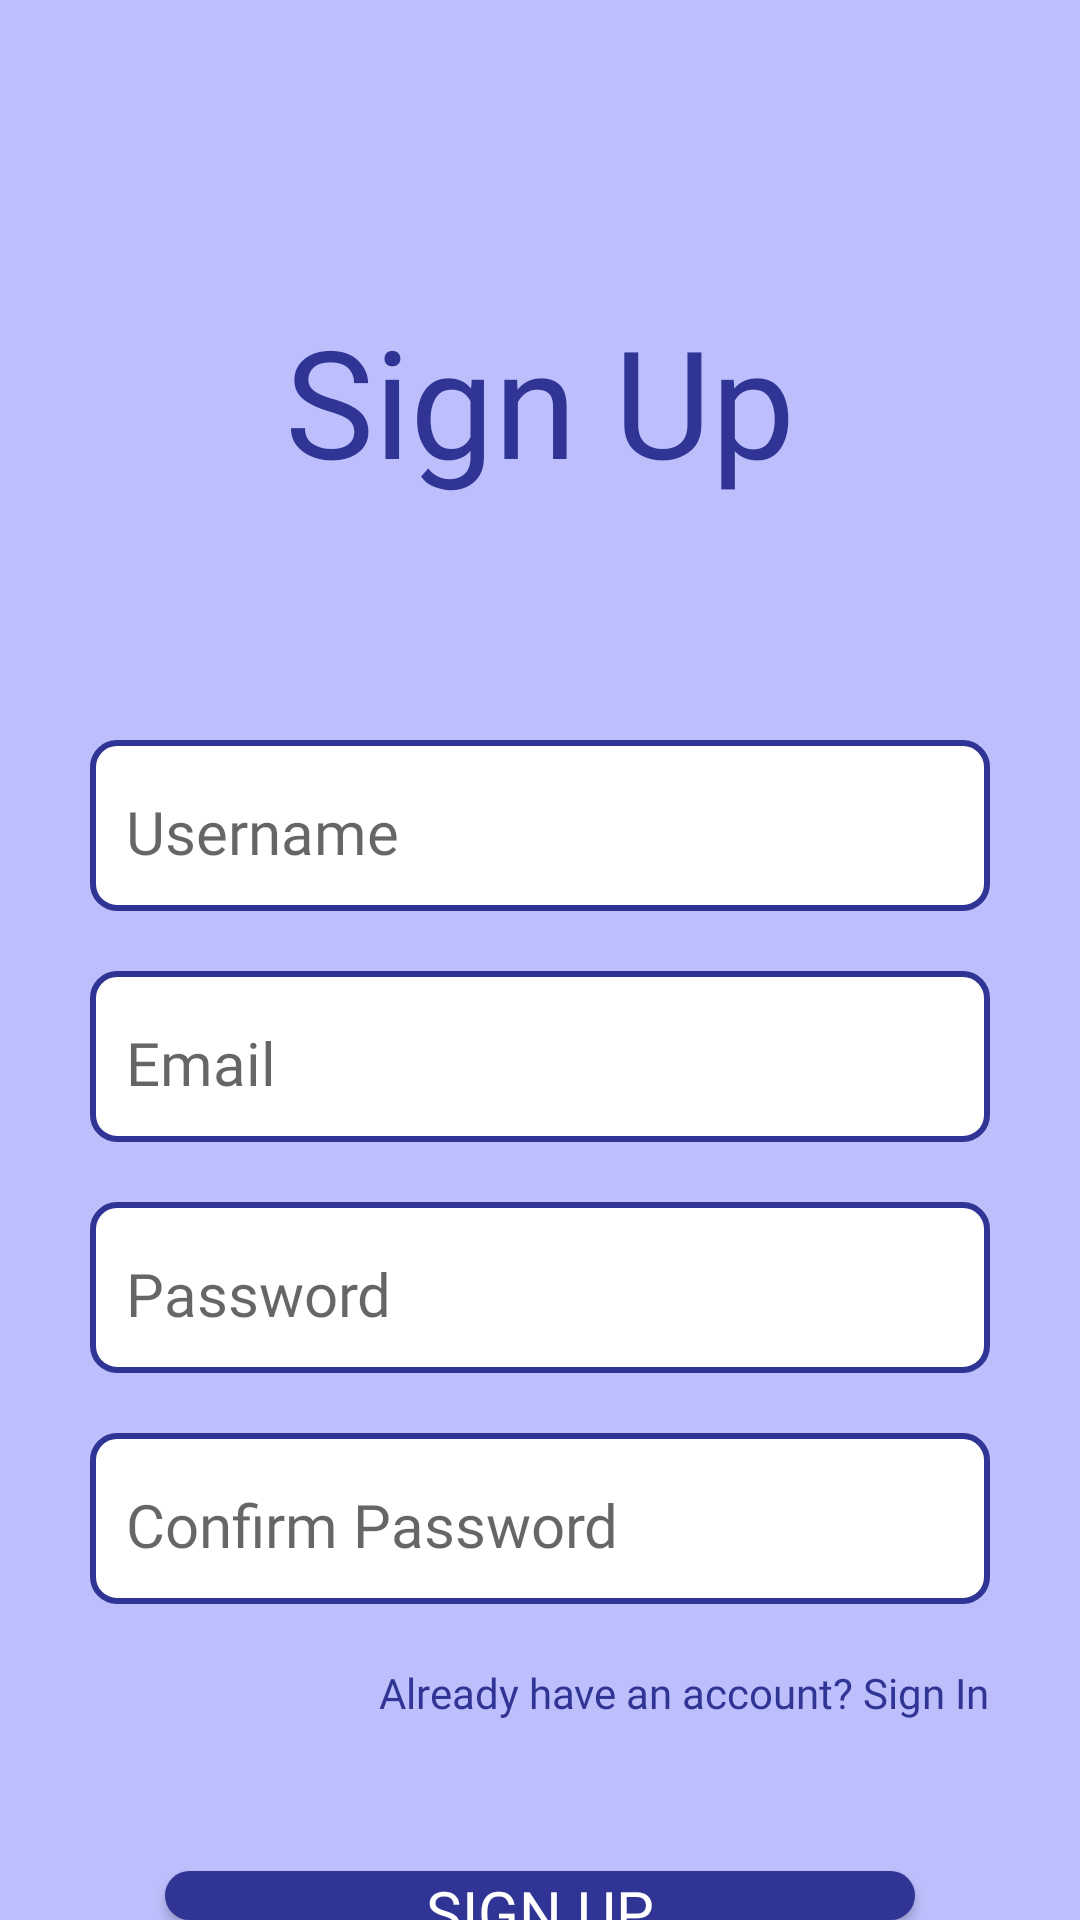

Produce the Android XML layout that renders to this screen, including the resource entries it uses.
<!-- AndroidManifest.xml: application theme Theme.UMA -->
<!-- res/layout/activity_register.xml -->
<?xml version="1.0" encoding="utf-8"?>
<RelativeLayout xmlns:android="http://schemas.android.com/apk/res/android"
    android:layout_width="match_parent"
    android:layout_height="match_parent">

    <TextView
        android:id="@+id/title_text"
        android:layout_width="wrap_content"
        android:layout_height="wrap_content"
        android:layout_alignParentTop="true"
        android:layout_centerHorizontal="true"
        android:layout_marginTop="100dp"
        android:text="Sign Up"
        android:textColor="@color/violet"
        android:textSize="50dp"
        android:fontFamily="@font/lexend_regular" />

    <EditText
        android:id="@+id/registerUsername"
        android:layout_width="300dp"
        android:layout_height="57dp"
        android:hint="Username"
        android:paddingTop="12dp"
        android:paddingBottom="8dp"
        android:paddingStart="12dp"
        android:textColor="@color/violet"
        android:textSize="20dp"
        android:fontFamily="@font/lexend_light"
        android:inputType="text"
        android:background="@drawable/edittext_rounded_background"
        android:layout_below="@id/title_text"
        android:layout_centerHorizontal="true"
        android:layout_marginTop="80dp" />


    <EditText
        android:id="@+id/registerEmail"
        android:layout_width="300dp"
        android:layout_height="57dp"
        android:hint="Email"
        android:paddingTop="12dp"
        android:paddingBottom="8dp"
        android:paddingStart="12dp"
        android:textColor="@color/violet"
        android:textSize="20dp"
        android:fontFamily="@font/lexend_light"
        android:inputType="textEmailAddress"
        android:background="@drawable/edittext_rounded_background"
        android:layout_below="@id/registerUsername"
        android:layout_centerHorizontal="true"
        android:layout_marginTop="20dp" />

    <EditText
        android:id="@+id/registerPassword"
        android:layout_width="300dp"
        android:layout_height="57dp"
        android:hint="Password"
        android:paddingTop="12dp"
        android:paddingBottom="8dp"
        android:paddingStart="12dp"
        android:textColor="@color/violet"
        android:textSize="20dp"
        android:fontFamily="@font/lexend_light"
        android:inputType="textPassword"
        android:background="@drawable/edittext_rounded_background"
        android:layout_below="@id/registerEmail"
        android:layout_centerHorizontal="true"
        android:layout_marginTop="20dp"/>

    <EditText
        android:id="@+id/registerConfirmPassword"
        android:layout_width="300dp"
        android:layout_height="57dp"
        android:hint="Confirm Password"
        android:paddingTop="12dp"
        android:paddingBottom="8dp"
        android:paddingStart="12dp"
        android:textColor="@color/violet"
        android:textSize="20dp"
        android:fontFamily="@font/lexend_light"
        android:inputType="textPassword"
        android:background="@drawable/edittext_rounded_background"
        android:layout_below="@id/registerPassword"
        android:layout_centerHorizontal="true"
        android:layout_marginTop="20dp" />

    <TextView
        android:id="@+id/textViewLogin"
        android:layout_width="wrap_content"
        android:layout_height="wrap_content"
        android:layout_below="@id/registerConfirmPassword"
        android:layout_alignParentEnd="true"
        android:layout_marginTop="20dp"
        android:layout_marginEnd="30dp"
        android:text="Already have an account? Sign In"
        android:textColor="@color/violet"
        android:textSize="14sp"
        android:fontFamily="@font/lexend_bold" />

    <Button
        android:id="@+id/buttonRegister"
        android:layout_width="250dp"
        android:layout_height="wrap_content"
        android:text="Sign Up"
        android:textColor="#ffffff"
        android:textSize="20dp"
        android:fontFamily="@font/lexend_light"
        android:background="@drawable/button_rounded_background"
        android:layout_below="@id/textViewLogin"
        android:layout_centerHorizontal="true"
        android:layout_marginTop="50dp" />
</RelativeLayout>
<!-- resources referenced by this layout -->
<resources>
  <color name="violet">#303494</color>
  <!-- drawable button_rounded_background (drawable) -->
  <?xml version="1.0" encoding="utf-8"?>
  <shape xmlns:android="http://schemas.android.com/apk/res/android">
      <solid android:color="@color/violet" />
      <corners android:radius="10dp" />
  </shape>
  <!-- drawable edittext_rounded_background (drawable) -->
  <?xml version="1.0" encoding="utf-8"?>
  <shape xmlns:android="http://schemas.android.com/apk/res/android">
      <solid android:color="#FFFFFF" />
      <corners android:radius="8dp" />
      <stroke android:color="@color/violet" />
      <stroke android:width="2dp" />
  </shape>
  <style name="Theme.UMA" parent="Theme.MaterialComponents.DayNight.NoActionBar">
          
          <item name="colorPrimary">@color/colorPrimary</item>
          <item name="colorPrimaryVariant">@color/colorPrimaryDark</item>
          <item name="colorOnPrimary">@color/colorAccent</item>
          
          <item name="colorSecondary">@color/teal_200</item>
          <item name="colorSecondaryVariant">@color/teal_700</item>
          <item name="colorOnSecondary">@color/black</item>
          
          <item name="android:statusBarColor" tools:targetApi="32">?attr/colorPrimaryVariant</item>
          
          <item name="windowActionBar">false</item>
          <item name="windowNoTitle">true</item>
          <item name="android:windowBackground">#BCBFFB</item>
  
      </style>
  <color name="colorPrimary">#303494</color>
  <color name="colorPrimaryDark">#FF3700B3</color>
  <color name="colorAccent">#FFFFFF</color>
  <color name="teal_200">#FF03DAC5</color>
  <color name="teal_700">#FF018786</color>
  <color name="black">#FF000000</color>
</resources>
